Run: headless pygame with SDL's dummy video driver; simulated clock (each Clock.tick advances the game by its frame time, no real sleeping); random seed 0; keys injected as events and as key.get_pressed() state; no mouse input.
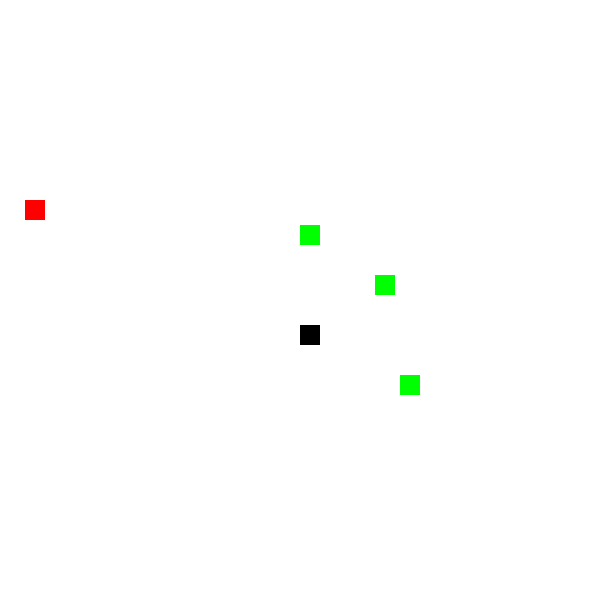
Frame 1 of 4 · flips 1–60 · no input
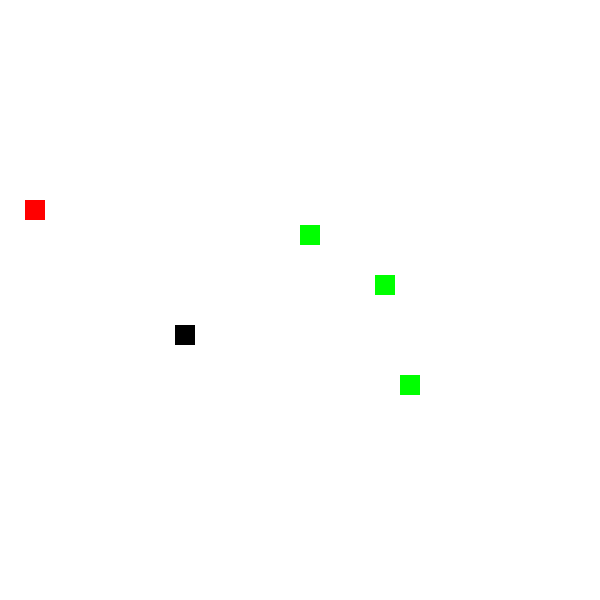
Frame 2 of 4 · flips 61–180 · tapped SPACE, RETURN · held RIGHT (→), D
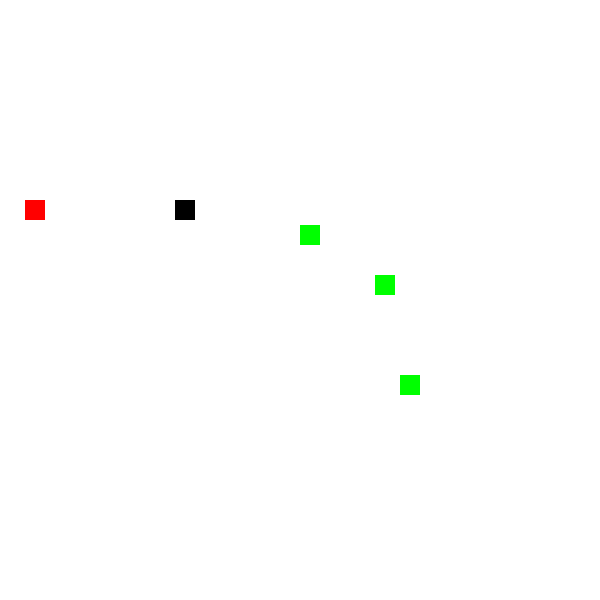
Frame 3 of 4 · flips 181–300 · held DOWN (↓), S
Frame 4 of 4 · flips 301–420 · held LEFT (←), A, UP (↑), W · screen same as frame 2, image omitted

The pygame program that drew these frames:

#!/usr/bin/python3
import pygame
import random

#Festlegen der Farben
K = (0, 0, 0)
BG = (255, 255, 255)
APPLE = (255, 0, 0)
SNAKE = (0, 255, 0)

#Festlegen der Feldgroeße
FELD_B = 600
FELD_H = 600

#Groeße der Kaestchen festlegen
QUADRAT_SEITE = 20

#Anzahl der Feinde festlegen
FEINDE = 3

#Spielfeld und Geschwindigkeit initialisieren
class Kaestchen(pygame.sprite.Sprite):
    def __init__(self, color, width, height):

        super().__init__()

        self.image = pygame.Surface([width, height])
        self.image.fill(color)

        self.rect = self.image.get_rect()
        self.change_x = 0
        self.change_y = 0


    def update(self):

        if self.rect.x + QUADRAT_SEITE > FELD_B:
            self.rect.x = 0
        elif self.rect.x < 0:
            self.rect.x = FELD_B - QUADRAT_SEITE - 5
        elif self.rect.y + QUADRAT_SEITE > FELD_H:
            self.rect.y = 0
        elif self.rect.y < 0:
            self.rect.y = FELD_H - QUADRAT_SEITE - 5
        else:
            self.rect.x += self.change_x
            self.rect.y += self.change_y

    def changespeed(self, x, y):
        self.change_x = x
        self.change_y = y



pygame.init()

screen = pygame.display.set_mode([FELD_B, FELD_H])
clock = pygame.time.Clock()

snake = []
allKaestchen = pygame.sprite.Group()
feinde = pygame.sprite.Group()

kaestchen = Kaestchen(K, QUADRAT_SEITE, QUADRAT_SEITE)

#Zufaelligen Startpunkt fuer Schlange finden
kaestchen.rect.x = random.randrange(int(FELD_B / 25)) * 25
kaestchen.rect.y = random.randrange(int(FELD_H / 25)) * 25

snake.append(kaestchen)
allKaestchen.add(kaestchen)


#Apfel an zufaelliger Position generieren
apfel = Kaestchen(APPLE, QUADRAT_SEITE, QUADRAT_SEITE)

apfel.rect.x = random.randrange(int(FELD_B / 25)) * 25
apfel.rect.y = random.randrange(int(FELD_H / 25)) * 25

allKaestchen.add(apfel)

#Feinde an zufaelliger Position generieren
for index in range(FEINDE):
    feind = Kaestchen(SNAKE, QUADRAT_SEITE, QUADRAT_SEITE)
    feind.rect.x = random.randrange(int(FELD_B / 25)) * 25
    feind.rect.y = random.randrange(int(FELD_H / 25)) * 25
    feinde.add(feind)
    allKaestchen.add(feind)


stop = False

while not stop:
    for event in pygame.event.get():
        if event.type == pygame.QUIT:
            stop = True
        #Steuerung mit den Pfeiltasten definieren
        elif event.type == pygame.KEYDOWN:
            if event.key == pygame.K_LEFT and snake[0].change_x != 25:
                snake[0].changespeed(-25, 0)
            elif event.key == pygame.K_RIGHT and snake[0].change_x != -25:
                snake[0].changespeed(25, 0)
            elif event.key == pygame.K_UP and snake[0].change_y != 25:
                snake[0].changespeed(0, -25)
            elif event.key == pygame.K_DOWN and snake[0].change_y != -25:
                snake[0].changespeed(0, 25)



    #Pruefen ob Schlange auf Feind getroffen ist
    hit_Kaestchen = pygame.sprite.spritecollide(snake[0], feinde, False)

    if hit_Kaestchen:
        for element in snake:
            if element != snake[0]:
                allKaestchen.remove(element)
                snake = snake[:1]


    hit_Kaestchen = pygame.sprite.spritecollide(snake[0], snake, False)

    if hit_Kaestchen and len(hit_Kaestchen) > 1:
        for element in snake:
            if element != snake[0]:
                allKaestchen.remove(element)
                snake = snake[:1]

    #Pruefen ob Schlange Apfel gefunden hat
    hit_Kaestchen = pygame.sprite.spritecollide(snake[0], [apfel], False)

    newKaestchen = None

    if hit_Kaestchen:
        newKaestchen = Kaestchen(K, QUADRAT_SEITE, QUADRAT_SEITE)
        newKaestchen.rect.x = snake[-1].rect.x
        newKaestchen.rect.y = snake[-1].rect.y

        snake.append(newKaestchen)
        allKaestchen.add(newKaestchen)

        #Position fuer Apfel erstellen ohne dass diese gleich wie die der Schlange oder der Feinde ist
        while True:
            apfel.rect.x = random.randrange(int(FELD_B / 25)) * 25
            apfel.rect.y = random.randrange(int(FELD_H / 25)) * 25
            hit_Kaestchen = pygame.sprite.spritecollide(apfel, snake, False)
            hit_Kaestchen2 = pygame.sprite.spritecollide(apfel, feinde, False)

            if not hit_Kaestchen and not hit_Kaestchen2:
                break


    #Anhaengsel zum hinterherlaufen bringen
    for index in range(len(snake) - 1, 0, -1):
        snake[index].rect.x = snake[index - 1].rect.x
        snake[index].rect.y = snake[index - 1].rect.y

    snake[0].update()

    screen.fill(BG)

    allKaestchen.draw(screen)

    pygame.display.flip()

    #10 FPS
    clock.tick(10)

pygame.quit()
